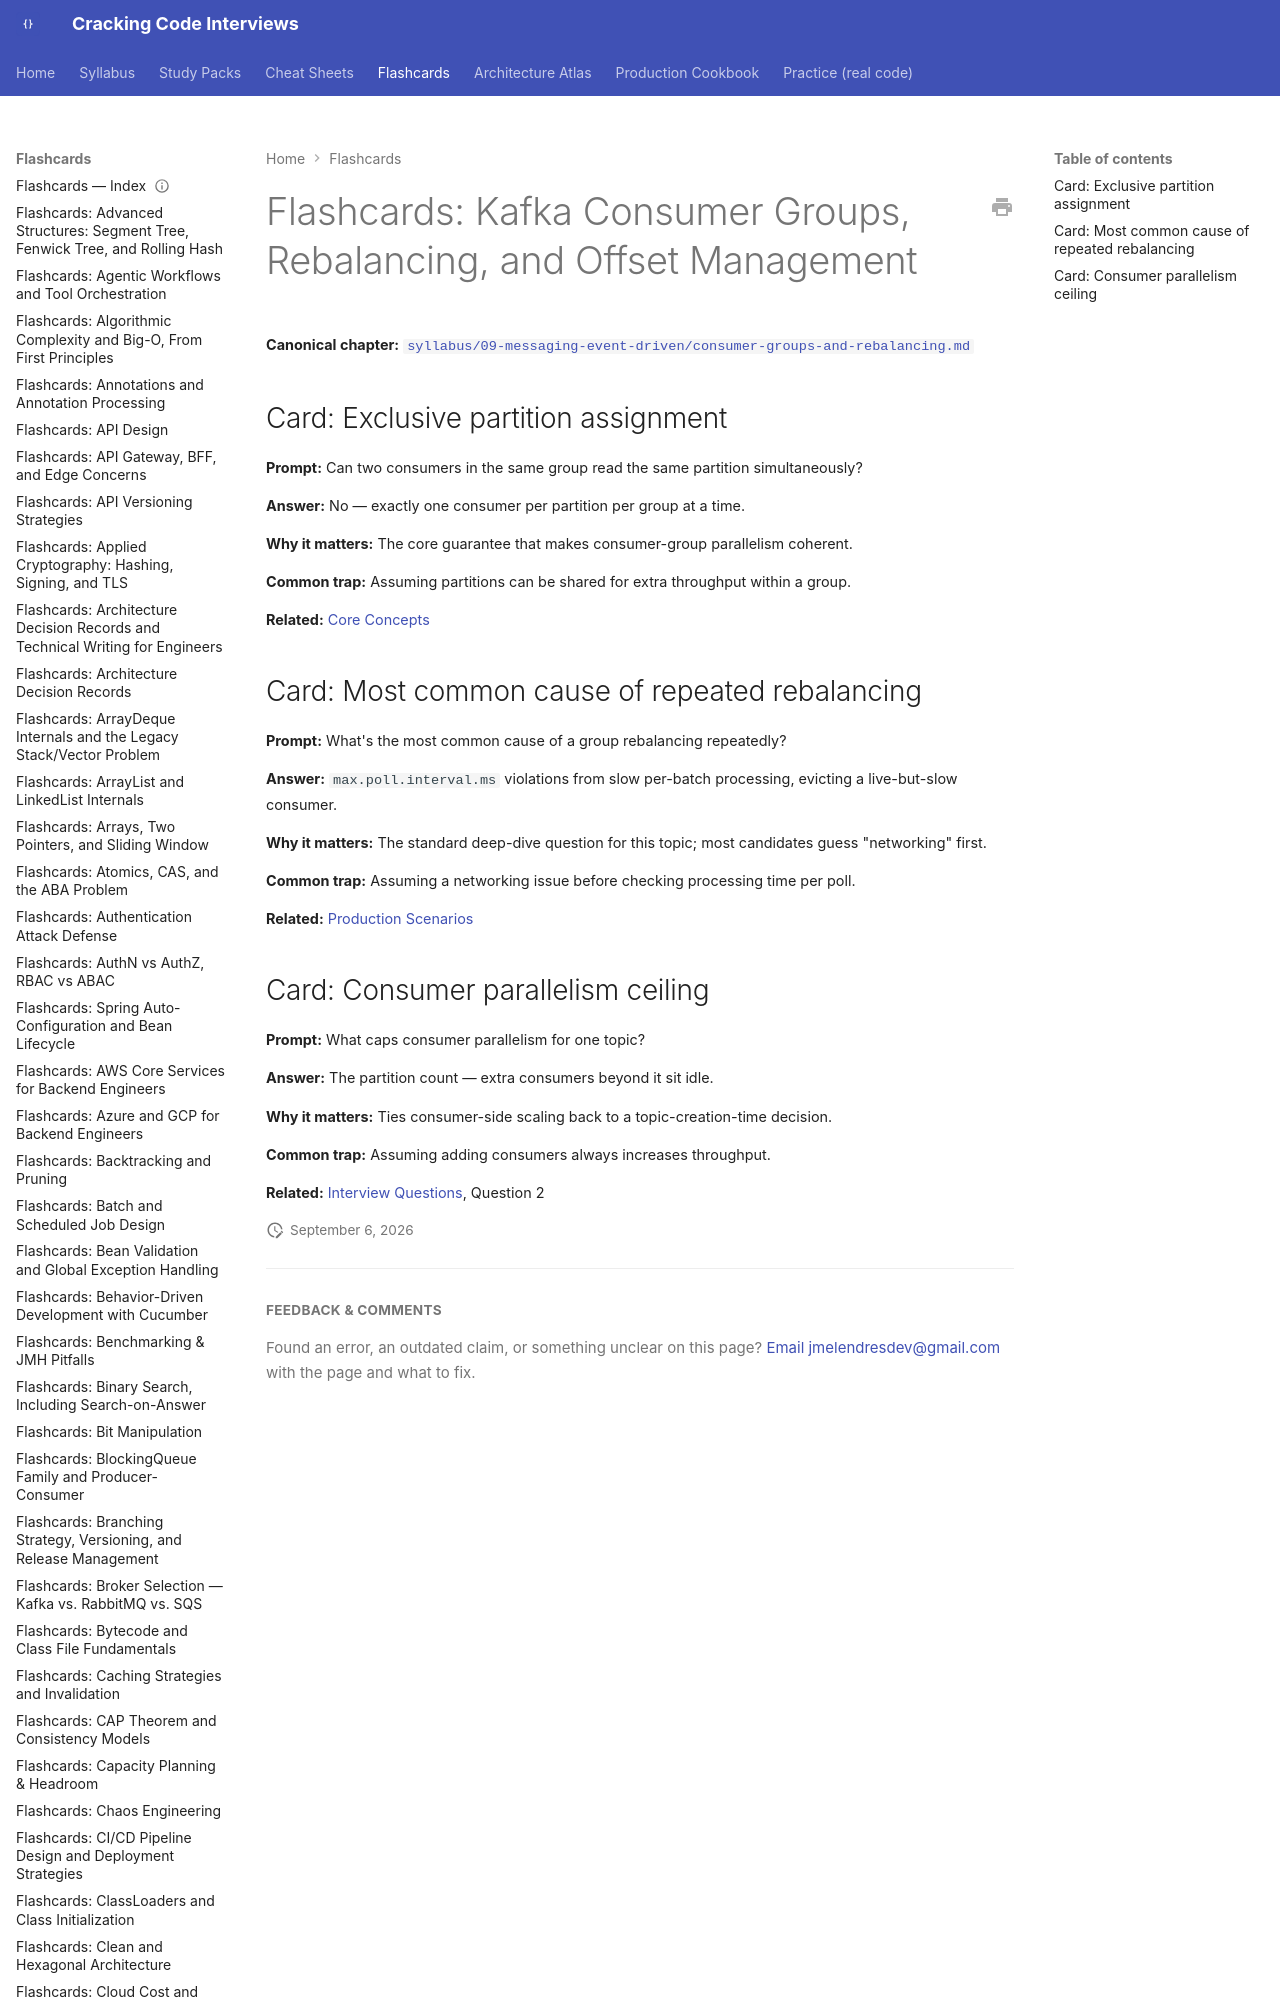

repository: JuanMelendres/cracking-code-interviews · page: flashcards/consumer-groups-and-rebalancing/index.html · generator: mkdocs

---
title: "Flashcards: Kafka Consumer Groups, Rebalancing, and Offset Management"
slug: consumer-groups-and-rebalancing
document_type: flashcard-deck
domain: kafka
topic_id: T-703
canonical: ../syllabus/09-messaging-event-driven/consumer-groups-and-rebalancing
